Run: headless pygame with SDL's dummy video driver; simulated clock (each Clock.tick advances the game by its frame time, no real sleeping); random seed 0; keys injected as events and as key.get_pressed() state; mouse plan: one left click at the window centre at the start of phase 2, then a move to the lower-right quarter at the start of phase 3.
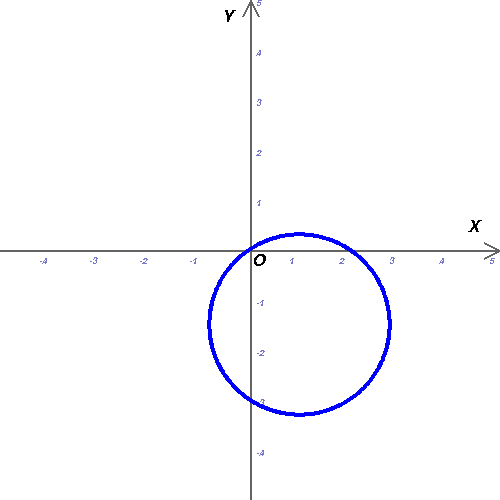
Frame 1 of 4 · flips 1–60 · no input
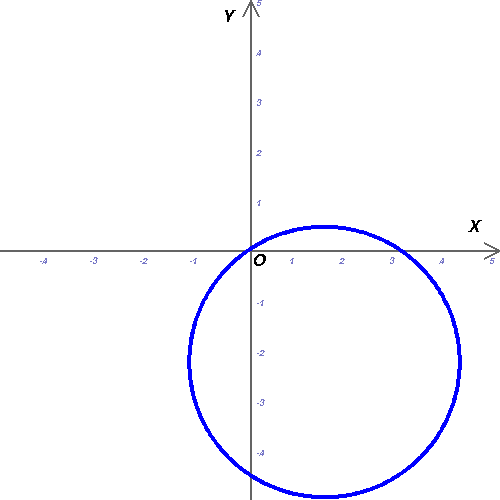
Frame 2 of 4 · flips 61–180 · clicked the window centre · tapped SPACE, RETURN · held RIGHT (→), D
Frame 3 of 4 · flips 181–300 · moved the mouse to the lower-right quarter · held DOWN (↓), S · screen unchanged from frame 2, image omitted
Frame 4 of 4 · flips 301–420 · held LEFT (←), A, UP (↑), W · screen unchanged from frame 3, image omitted

The pygame program that drew these frames:

# Hrytsenko Iryna Valeriivna
# expression "a"

import pygame as pg
from math import floor, pi, sin, cos
import time

def prepare_surf():
   disloc_k = 2
   # відображення системи координат
   dark_gray = (100,100,100)
   # рисуємо систему координат (уявну - X'OY')
   # рисуємо горизонтальну лінію системи координат
   pg.draw.line(surface,dark_gray,(0,y0),(h_x,y0),width=2)
   # рисуєсо стрілочку для осі координат
   pg.draw.line(surface,dark_gray,(h_x-16,y0+8),(h_x-1,y0),width=2)
   pg.draw.line(surface,dark_gray,(h_x-16,y0-8),(h_x-1,y0),width=2)
   # рисуємо вертикальну лінію системи координат
   pg.draw.line(surface,dark_gray,(x0,0),(x0,h_y),width=2)
   # рисуєсо стрілочку для осі координат
   pg.draw.line(surface,dark_gray,(x0,1),(x0-8,16),width=2)
   pg.draw.line(surface,dark_gray,(x0,1),(x0+8,16),width=2)
   pg.display.update()
   # рисуємо назви кординат 
   global text, numText
   graphtext = text.render("O",0,text_letter_color)
   surface.blit(graphtext,(x0 + disloc_k, y0 + disloc_k))
   graphtext = text.render("X",0,text_letter_color)
   surface.blit(graphtext,(h_x - disloc_k*16, y0 - disloc_k*16))
   graphtext = text.render("Y",0,text_letter_color)
   surface.blit(graphtext,(x0 - disloc_k*14, disloc_k*4))
   # рисуємо числа вздовж осей
   for i in list((i-9)*50 for i in range(0,20)): 
      if i == 0 :
         continue
      graphtext = numText.render(str(floor(i*x_max/(h_x/2))),0,text_num_color)  
      surface.blit(graphtext,(x0 + disloc_k*3, y0 - i - 2)) 
      graphtext = numText.render(str(floor(i*y_max/(h_y/2))),0,text_num_color)  
      surface.blit(graphtext,(x0 + i - 11, y0 + disloc_k*3))

def def_r(t):
   return a*cos(t) - b*sin(t)



def culc_func():
    # розрахунок точок графіка та збереження в список
    t1 = x_min 
    while t1 <= x_max:
        r1 = def_r(t1)
        # x2 = int(floor(r1*cos(t1)) )
        # y2 = int(floor(r1*sin(t1)) )

        # x = int(floor(x2*k_x + x0))
        # y = int(floor(y0 - y2*k_y))
        x2 = r1*cos(t1)
        y2 = r1*sin(t1)

        x = x2*k_x + x0
        y = y0 - y2*k_y

        if x >= 0 and x <= h_x and y >= 0 and y <= h_y:
            save_points.append((x, y))
        t1 += dx

def print_func():                   
    for i in save_points:
        pg.draw.circle(surface, pointcolor, (i[0],i[1]), 2)
    pg.display.update()

def processingEvents():
    while True:
        event = pg.event.wait()
        print(event)

        global x0, y0, k_x, k_y,dx, save_points, a, b

        # if CTRL + Q or ESC
        if (event.type == pg.KEYUP) and ((event.scancode == 41) and \
            (event.key == 27) or \
            (event.scancode == 20) and (event.key == 113)):
            print('Bye!!!')
            exit(0)
        # ліва кнопка миші
        elif (event.type == pg.MOUSEBUTTONUP) and (event.button == 1):
            pos = event.pos
            x0, y0 = pos[0], pos[1]
            k_x *= 1.5
            k_y *= 1.5
            surface.fill((255,255,255))
            prepare_surf()
            save_points = []
            culc_func()
            print_func()
        # права кнопка миші
        elif (event.type == pg.MOUSEBUTTONUP) and (event.button == 3):
            x0, y0 = 255, 255
            k_x, k_y, dx = store_ks[0], store_ks[1], store_ks[2]
            surface.fill((255,255,255))
            prepare_surf()
            save_points = []
            culc_func()
            print_func()
        # "+"
        elif (event.type == pg.KEYUP) and (event.scancode == 46) and (event.key == 61) :
            print("+")
            dx /= 2
            surface.fill((255,255,255))
            prepare_surf()
            save_points = []
            culc_func()
            print_func()
        # "-"
        elif (event.type == pg.KEYUP) and (event.scancode == 45) and (event.key == 45) :
            print("-")
            dx *= 2
            surface.fill((255,255,255))
            prepare_surf()
            save_points = []
            culc_func()
            print_func()
        # зміна параметра а стрілочками "вгору" та "вниз"
        elif (event.type == pg.KEYUP) and (event.scancode == 82) and (event.key == 1073741906) :
            print("Збільшення пелюсток")
            a += 1
            surface.fill((255,255,255))
            prepare_surf()
            save_points = []
            culc_func()
            print_func()
        elif (event.type == pg.KEYUP) and (event.scancode == 81) and (event.key == 1073741905) :
            print("Зменшення пелюсток")
            a -= 1             
            surface.fill((255,255,255))
            prepare_surf()
            save_points = []
            culc_func()
            print_func()
        # зміна параметра b стрілочками "ліво" та "право"
        elif (event.type == pg.KEYUP) and (event.scancode == 79) and (event.key == 1073741903) :
            print("Збільшення квітки")
            b += 1
            surface.fill((255,255,255))
            prepare_surf()
            save_points = []
            culc_func()
            print_func()
        elif (event.type == pg.KEYUP) and (event.scancode == 80) and (event.key == 1073741904) :
            print("Зменшення квітки")
            b -= 1
            surface.fill((255,255,255))
            prepare_surf()
            save_points = []
            culc_func()
            print_func()
        elif (event.type == pg.KEYUP) and (event.scancode == 58) and (event.key == 1073741882) :
            print("""Довідка: 
    Натисніть ESC, щоб вийти з програми  
    Натисніть +, щоб збільшити крок параметра t
    Натисніть -, щоб зменшити крок параметра t
    Регулюйте параметр a стрілками вгору та вниз
    Регулюйте параметр b стрілками вліво та вправо
    Натисніть ліву кнопку миші щоб приблизити
    Натисніть праву кнопку миші щоб повернути маштаб до початкового""")
            



         
# розміри вікна
h_x, h_y = 500, 500
# координати початку системи координат графіка
global x0, y0
# x0, y0 = 250, 350
x0, y0 = 250, 250
# діапазон кутів графіка
t_min, t_max = 0, 2*pi
# діапазон кутів графіка
x_min, x_max = -5, 5
# x_min, x_max = -2*pi,2*pi
# діапазон ординат графіка
y_min, y_max = -5, 5
# y_min, y_max = -0.25, 0.25
# крок зміни параметра
dx = 0.01
a = 2
b = 3
# розрахунок коефіцієнтів масштабування 
h1_x = x_max - x_min
h1_y = y_max - y_min
k_x = h_x / h1_x
k_y = h_y / h1_y
store_ks = (k_x, k_y, dx)
# колір точки
pointcolor = (0,0,255)

# ініціалізація графіки 
pg.init()
surface = pg.display.set_mode(
   size=(h_x,h_y),depth=32)
surface.fill((255,255,255))
pg.display.set_caption("Graphs-3")
pg.display.update()

# text 
text = pg.font.SysFont("bahnschrift", 26)
numText = pg.font.SysFont("arial", 14)
text.bold = False
text.italic = True
numText.bold = False
numText.italic = True
text_letter_color = (0, 0, 0)
text_num_color = (120, 120, 200)

# відображення графіку на екран
prepare_surf()
save_points = []
culc_func()
print_func()
pg.display.update()

# обробка подій миші та клавіатури
processingEvents()
# time.sleep( 5 )
